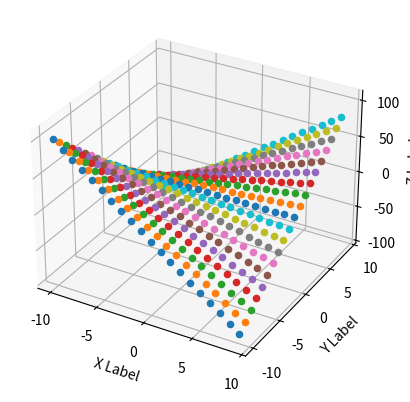

Source code (Python):
# This import registers the 3D projection, but is otherwise unused.
from mpl_toolkits.mplot3d import Axes3D  # noqa: F401 unused import

import matplotlib.pyplot as plt
import numpy as np

# Fixing random state for reproducibility
np.random.seed(19680801)


def randrange(n, vmin, vmax):
    '''
    Helper function to make an array of random numbers having shape (n, )
    with each number distributed Uniform(vmin, vmax).
    '''
    return (vmax - vmin) * np.random.rand(n) + vmin


fig = plt.figure()
ax = fig.add_subplot(111, projection='3d')

n = 1000


for x in range(-10,10):
    for y in range(-10,10):
        z = x * y
        ax.scatter(x, y, z)

ax.set_xlabel('X Label')
ax.set_ylabel('Y Label')
ax.set_zlabel('Z Label')

plt.show()
